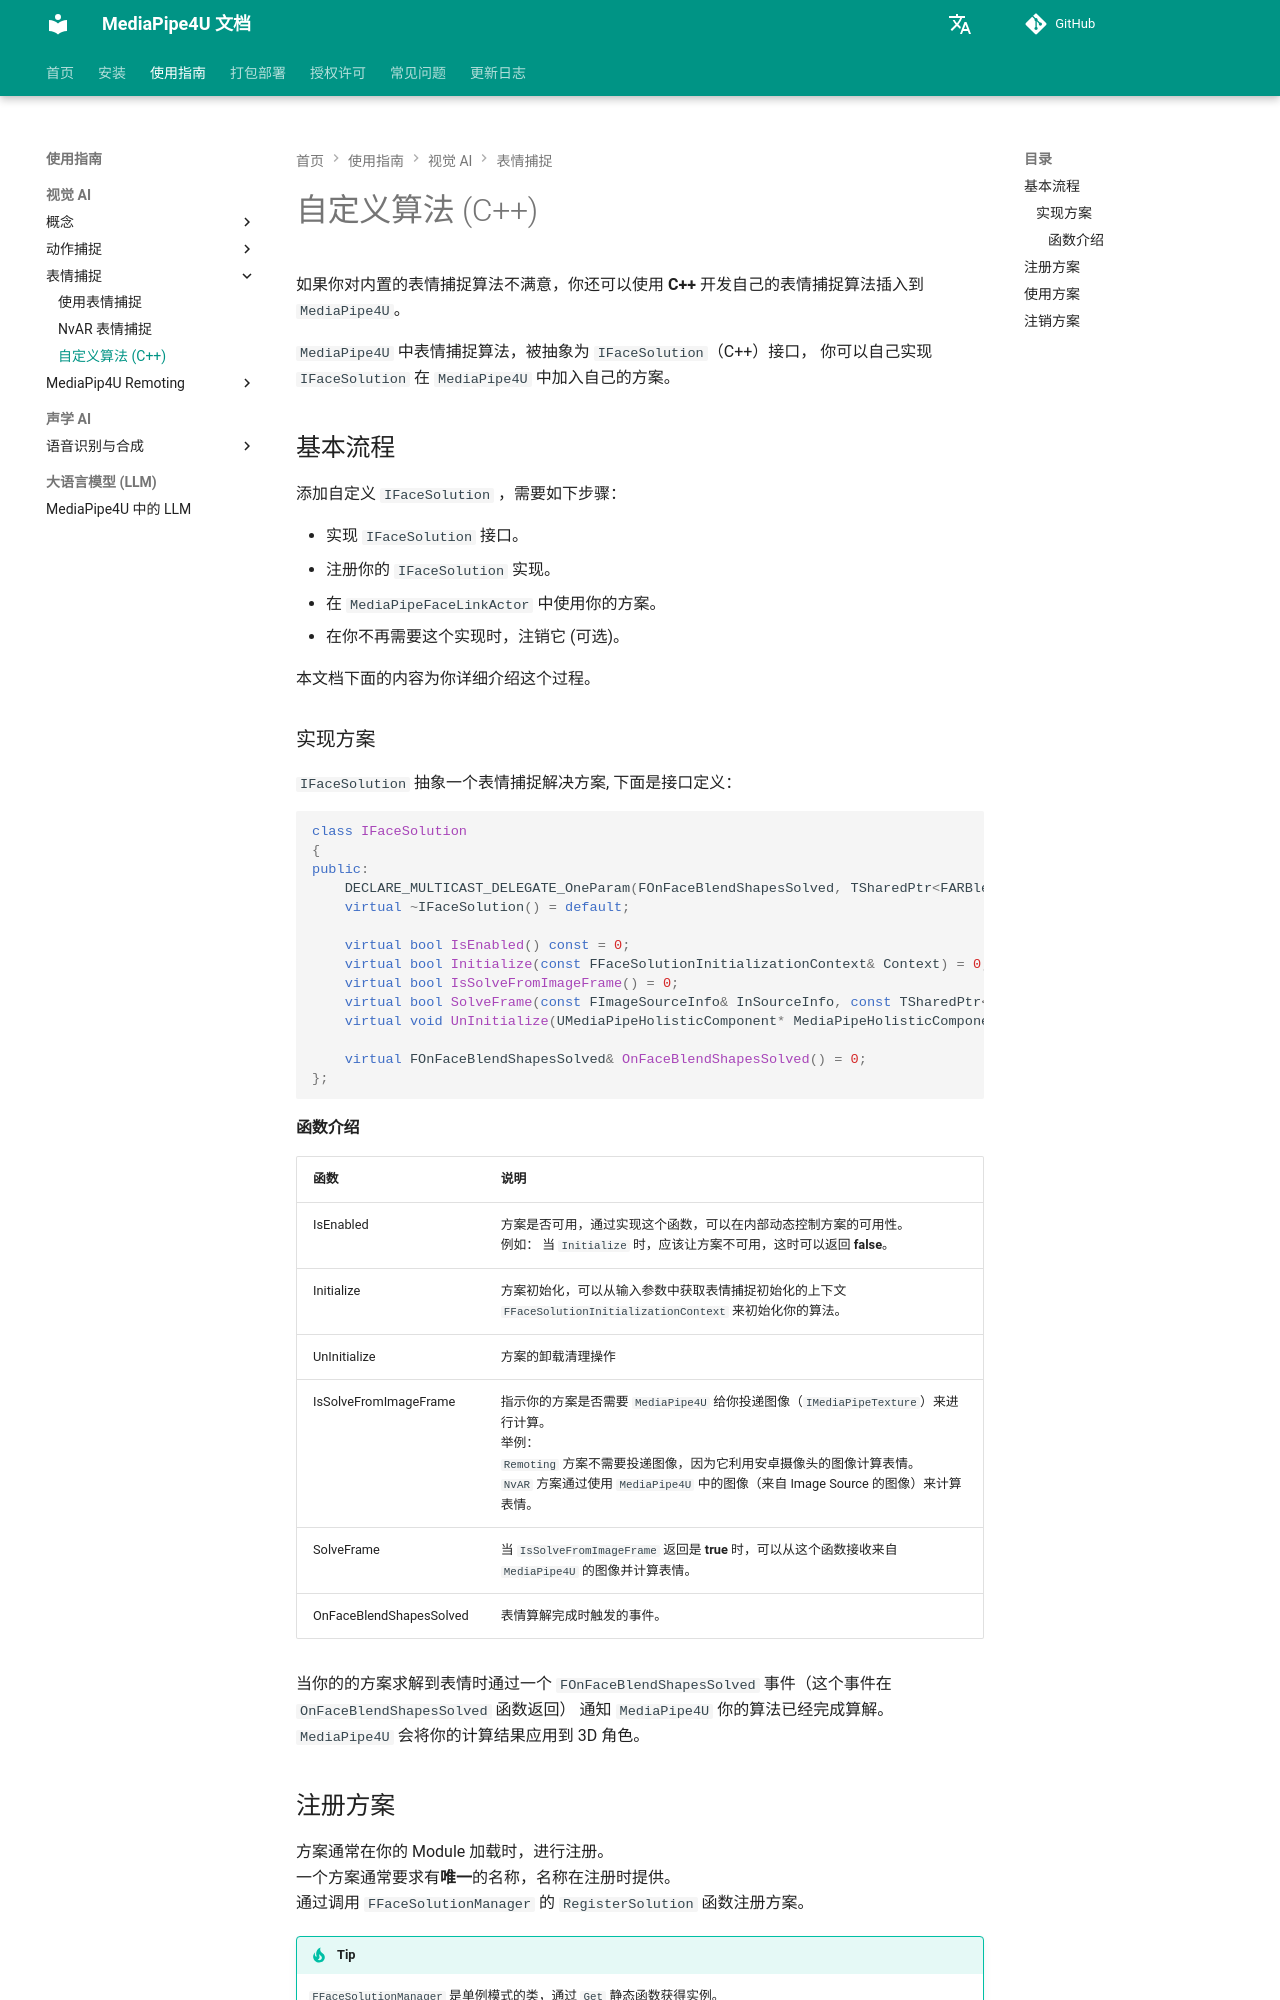

repository: endink/Mediapipe4u-plugin · page: vision/extensions/custom_face_solution/index.html · generator: mkdocs

# 自定义算法 (C++)

如果你对内置的表情捕捉算法不满意，你还可以使用 **C++** 开发自己的表情捕捉算法插入到 `MediaPipe4U`。

`MediaPipe4U` 中表情捕捉算法，被抽象为 `IFaceSolution`（C++）接口， 你可以自己实现 `IFaceSolution` 在 `MediaPipe4U` 中加入自己的方案。


## 基本流程

添加自定义 `IFaceSolution` ，需要如下步骤：

- 实现 `IFaceSolution` 接口。
- 注册你的 `IFaceSolution` 实现。
- 在 `MediaPipeFaceLinkActor` 中使用你的方案。
- 在你不再需要这个实现时，注销它 (可选)。

本文档下面的内容为你详细介绍这个过程。

### 实现方案 

`IFaceSolution` 抽象一个表情捕捉解决方案, 下面是接口定义：

```cpp

class IFaceSolution
{
public:
	DECLARE_MULTICAST_DELEGATE_OneParam(FOnFaceBlendShapesSolved, TSharedPtr<FARBlendShapeMap> SolvedBlendShapes)
	virtual ~IFaceSolution() = default;

	virtual bool IsEnabled() const = 0;
	virtual bool Initialize(const FFaceSolutionInitializationContext& Context) = 0;
	virtual bool IsSolveFromImageFrame() = 0;
	virtual bool SolveFrame(const FImageSourceInfo& InSourceInfo, const TSharedPtr<IMediaPipeTexture>& Texture) = 0;
	virtual void UnInitialize(UMediaPipeHolisticComponent* MediaPipeHolisticComponent) = 0;

	virtual FOnFaceBlendShapesSolved& OnFaceBlendShapesSolved() = 0;
};

```

#### 函数介绍
|函数| 说明  |
|-----|---------|
|IsEnabled| 方案是否可用，通过实现这个函数，可以在内部动态控制方案的可用性。<br/> 例如： 当 `Initialize` 时，应该让方案不可用，这时可以返回 **false**。 |
|Initialize| 方案初始化，可以从输入参数中获取表情捕捉初始化的上下文 `FFaceSolutionInitializationContext` 来初始化你的算法。 |
|UnInitialize| 方案的卸载清理操作 |
|IsSolveFromImageFrame| 指示你的方案是否需要 `MediaPipe4U` 给你投递图像（`IMediaPipeTexture`）来进行计算。<br/> 举例：<br> `Remoting` 方案不需要投递图像，因为它利用安卓摄像头的图像计算表情。<br/> `NvAR` 方案通过使用 `MediaPipe4U` 中的图像（来自 Image Source 的图像）来计算表情。   |
|SolveFrame | 当 `IsSolveFromImageFrame` 返回是 **true** 时，可以从这个函数接收来自 `MediaPipe4U` 的图像并计算表情。 |
| OnFaceBlendShapesSolved | 表情算解完成时触发的事件。 |

当你的的方案求解到表情时通过一个 `FOnFaceBlendShapesSolved` 事件（这个事件在 `OnFaceBlendShapesSolved` 函数返回） 通知  `MediaPipe4U` 你的算法已经完成算解。
`MediaPipe4U` 会将你的计算结果应用到 3D 角色。
